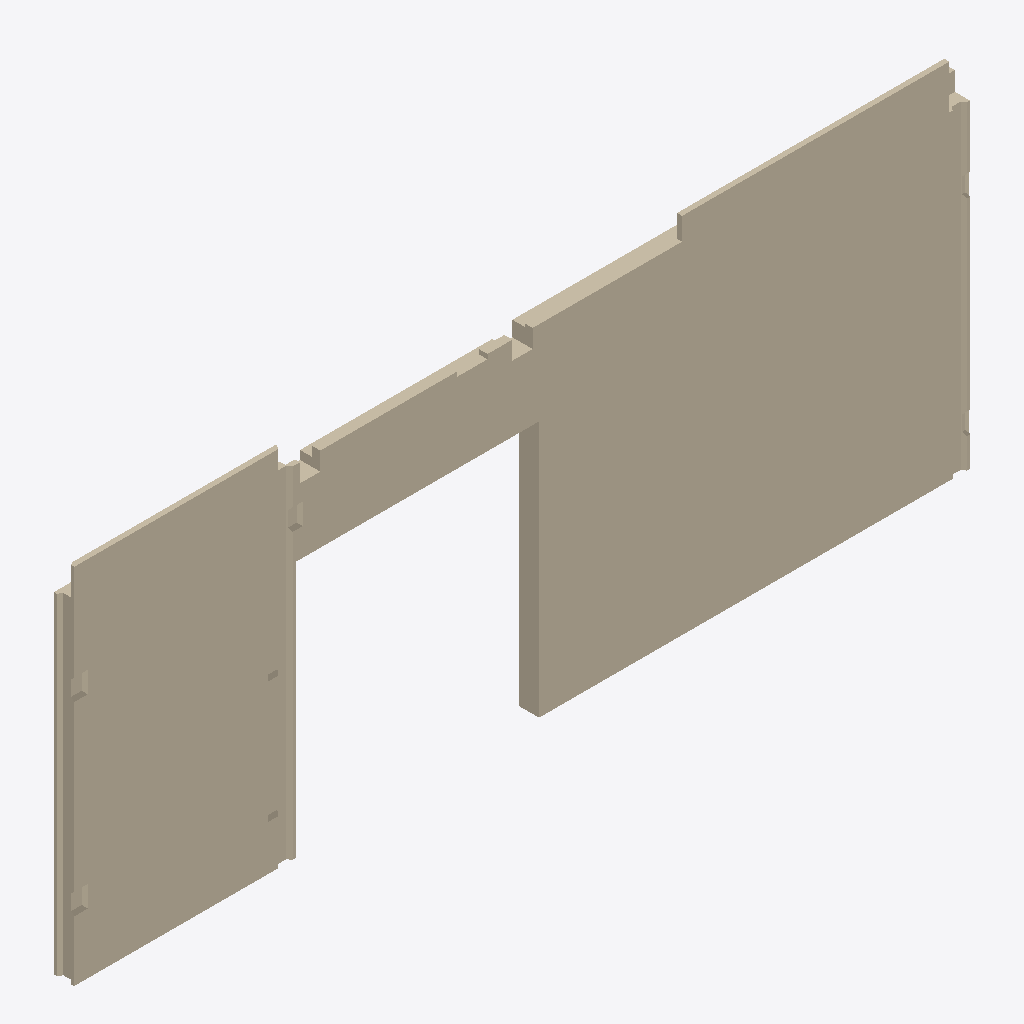
Isometric view of an IFC building model (IFC-SPF (STEP), schema IFC2X3, length unit millimetre), seen from the south-west, elements coloured by IFC class: 1 wall (beige).
Extent 8.8 m × 0.2 m × 3.6 m (x, y, z). Storeys (1): 07 at 0.00 m. Elements (1): 1 IfcWall.

HEADER;
FILE_DESCRIPTION(('ViewDefinition[CoordinationView_V2.0, QuantityTakeOffAddOnView]'),'2;1');
FILE_NAME('','2020-01-27T10:02:23',(''),('Structural Designer'),'IFC Database version: Work','Tekla Structures 2018i Service Pack 6, IFC Expor','');
FILE_SCHEMA(('IFC2X3'));
ENDSEC;
DATA;
#14=IFCPROJECT('2NcD7JOGretw2kf$lY9lGz',#8,'',$,$,$,$,(#15,#25),#1962);
#28=IFCSITE('2LGFiJ5Rr1Ix$shZifgCZH',#8,'',$,'',#1952,$,$,.ELEMENT.,$,$,0.0,$,$);
#7=IFCBUILDING('0Tq8kiKd58M9wdYVD58HD9',#8,'1',$,'',#1954,$,$,.ELEMENT.,$,$,$);
#13=IFCBUILDINGSTOREY('0Br0beJdX0sR_UgQrtlccZ',#8,'07',$,'',#1956,$,$,.ELEMENT.,0.0);
#29=IFCWALL('3LfMu96JzADxT50axpbSe_',#30,'','3580*200','3580*200',#1958,#31,'IDd5a56e09-193f-4a37-b745-024ef395ca3e');
ENDSEC;
